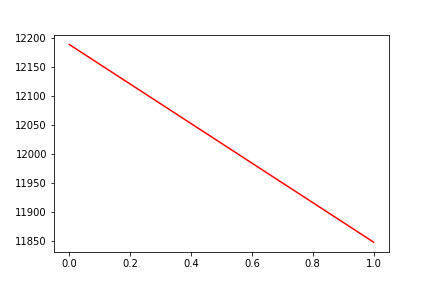

The data file committed next to this chart (first rows):
, date, assets
0, 0, 12188
1, 20200421, 11849
